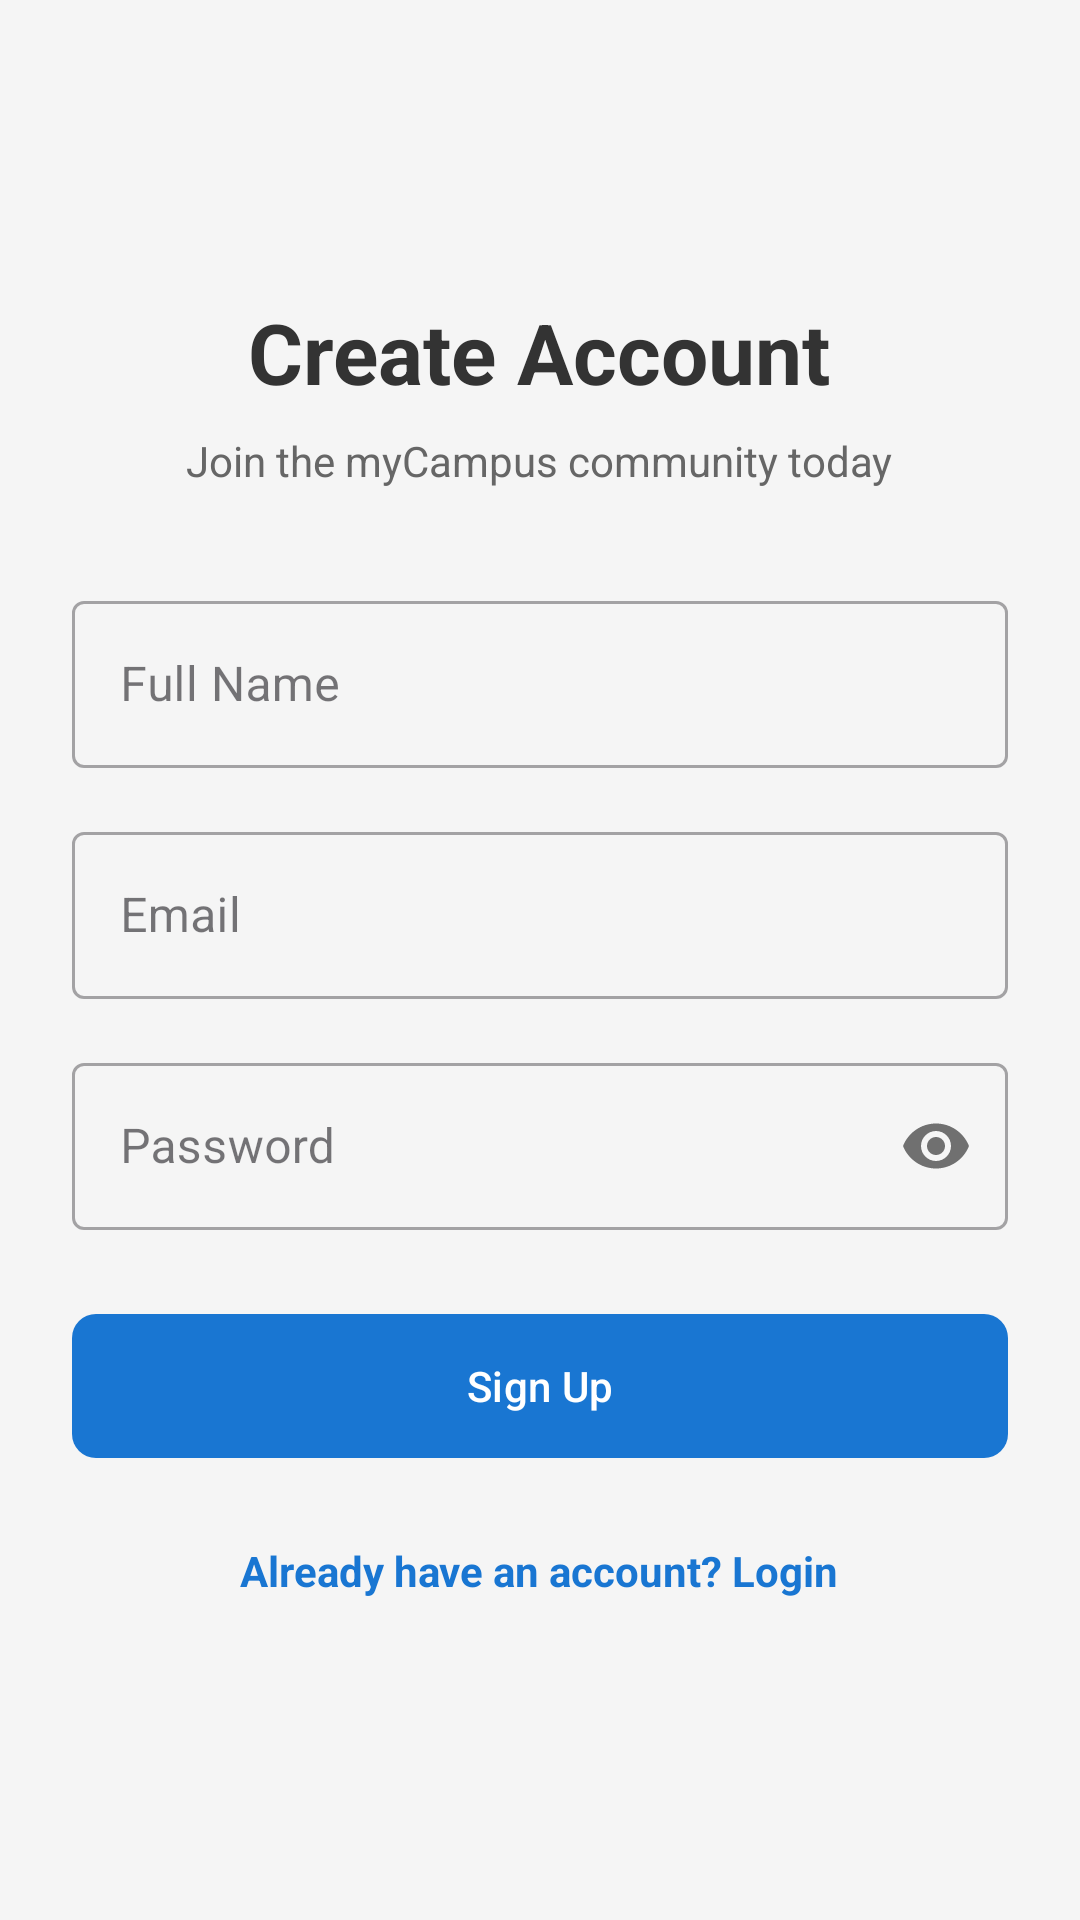

Reconstruct the res/layout file that produces this screen, plus the resources it refers to.
<!-- AndroidManifest.xml: application theme Theme.MyCampus -->
<!-- res/layout/activity_signup.xml -->
<?xml version="1.0" encoding="utf-8"?>
<LinearLayout xmlns:android="http://schemas.android.com/apk/res/android"
    xmlns:app="http://schemas.android.com/apk/res-auto"
    android:layout_width="match_parent"
    android:layout_height="match_parent"
    android:orientation="vertical"
    android:padding="24dp"
    android:gravity="center"
    android:background="#F5F5F5">

    <TextView
        android:layout_width="wrap_content"
        android:layout_height="wrap_content"
        android:text="Create Account"
        android:textSize="28sp"
        android:textStyle="bold"
        android:textColor="#333333"
        android:layout_marginBottom="8dp"/>

    <TextView
        android:layout_width="wrap_content"
        android:layout_height="wrap_content"
        android:text="Join the myCampus community today"
        android:textColor="#666666"
        android:layout_marginBottom="32dp"/>

    <com.google.android.material.textfield.TextInputLayout
        android:layout_width="match_parent"
        android:layout_height="wrap_content"
        android:hint="Full Name"
        style="@style/Widget.MaterialComponents.TextInputLayout.OutlinedBox"
        android:layout_marginBottom="16dp">

        <com.google.android.material.textfield.TextInputEditText
            android:id="@+id/et_name"
            android:layout_width="match_parent"
            android:layout_height="wrap_content"
            android:inputType="textPersonName"/>
    </com.google.android.material.textfield.TextInputLayout>

    <com.google.android.material.textfield.TextInputLayout
        android:layout_width="match_parent"
        android:layout_height="wrap_content"
        android:hint="Email"
        style="@style/Widget.MaterialComponents.TextInputLayout.OutlinedBox"
        android:layout_marginBottom="16dp">

        <com.google.android.material.textfield.TextInputEditText
            android:id="@+id/et_email"
            android:layout_width="match_parent"
            android:layout_height="wrap_content"
            android:inputType="textEmailAddress"/>
    </com.google.android.material.textfield.TextInputLayout>

    <com.google.android.material.textfield.TextInputLayout
        android:layout_width="match_parent"
        android:layout_height="wrap_content"
        android:hint="Password"
        app:passwordToggleEnabled="true"
        style="@style/Widget.MaterialComponents.TextInputLayout.OutlinedBox"
        android:layout_marginBottom="24dp">

        <com.google.android.material.textfield.TextInputEditText
            android:id="@+id/et_password"
            android:layout_width="match_parent"
            android:layout_height="wrap_content"
            android:inputType="textPassword"/>
    </com.google.android.material.textfield.TextInputLayout>

    <com.google.android.material.button.MaterialButton
        android:id="@+id/btn_signup"
        android:layout_width="match_parent"
        android:layout_height="56dp"
        android:text="Sign Up"
        app:cornerRadius="8dp"
        android:layout_marginBottom="16dp"/>

    <TextView
        android:id="@+id/tv_login"
        android:layout_width="wrap_content"
        android:layout_height="wrap_content"
        android:text="Already have an account? Login"
        android:textColor="#1976D2"
        android:textStyle="bold"
        android:padding="8dp"/>

</LinearLayout>
<!-- resources referenced by this layout -->
<resources>
  <style name="Theme.MyCampus" parent="Base.Theme.MyCampus" />
  <style name="Base.Theme.MyCampus" parent="Theme.Material3.DayNight.NoActionBar">
          
          <item name="colorPrimary">@color/primary_color</item>
          <item name="colorPrimaryVariant">@color/primary_dark</item>
          <item name="android:statusBarColor">@color/primary_dark</item>
          <item name="android:windowLightStatusBar" tools:targetApi="m">false</item>
      </style>
  <color name="primary_color">#1976D2</color>
  <color name="primary_dark">#121212</color>
</resources>
